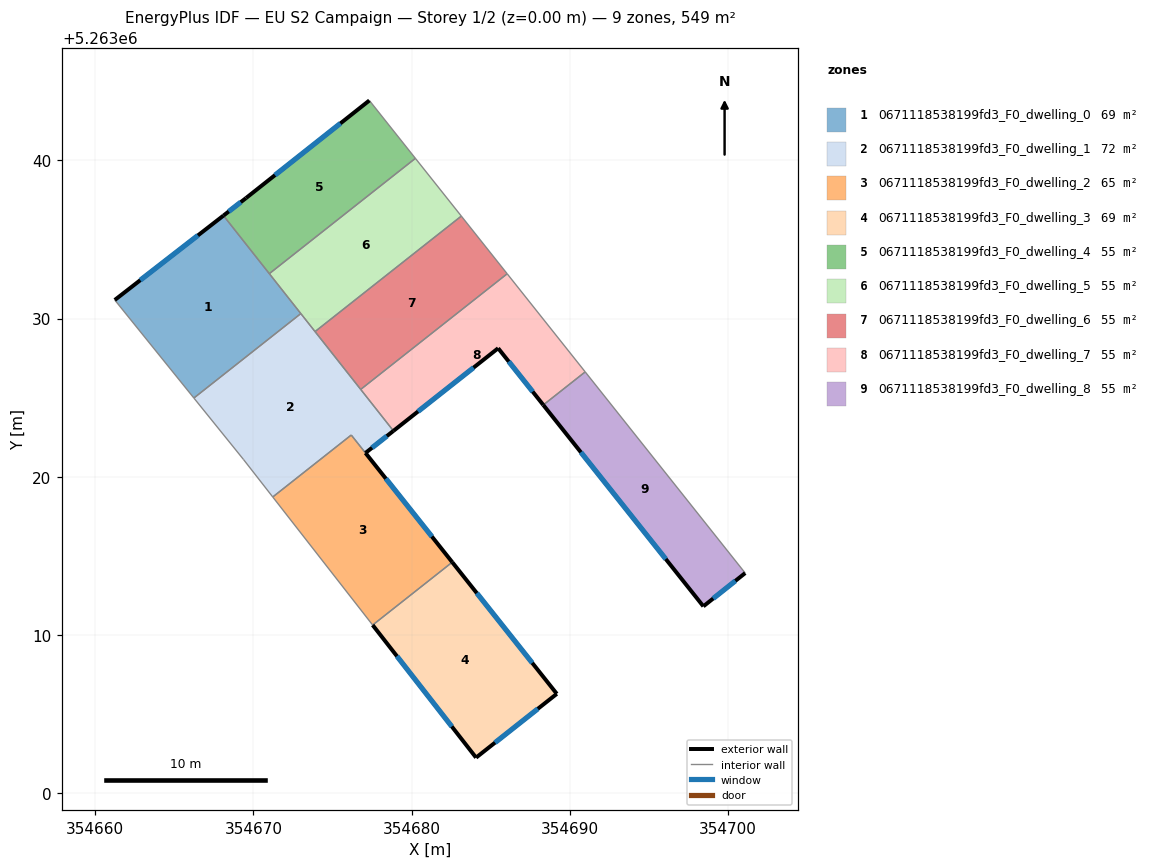
=== STOREY PLAN SPEC (per zone: floor XY polygon, exterior-wall plan segments, windows/doors) ===
zone 1: 0671118538199fd3_F0_dwelling_0  (68.6 m²)
  floor: (354668.11, 5263036.51) (354673.00, 5263030.32) (354666.24, 5263024.98) (354661.24, 5263031.18)
  exterior wall: (354668.11, 5263036.51) – (354661.24, 5263031.18)  [8.7 m]
    window: (354666.50, 5263035.26) – (354662.85, 5263032.43)  [7.3 m²]
  interior walls: 4
zone 2: 0671118538199fd3_F0_dwelling_1  (71.9 m²)
  floor: (354673.00, 5263030.32) (354678.85, 5263022.91) (354677.09, 5263021.51) (354676.19, 5263022.64) (354671.23, 5263018.73) (354669.38, 5263021.09) (354666.24, 5263024.98)
  exterior wall: (354677.09, 5263021.51) – (354678.85, 5263022.91)  [2.3 m]
    window: (354677.50, 5263021.84) – (354678.44, 5263022.58)  [1.9 m²]
  interior walls: 8
zone 3: 0671118538199fd3_F0_dwelling_2  (65.3 m²)
  floor: (354676.18, 5263022.64) (354682.57, 5263014.61) (354677.54, 5263010.63) (354671.23, 5263018.73)
  exterior wall: (354682.57, 5263014.61) – (354677.09, 5263021.51)  [8.8 m]
    window: (354681.28, 5263016.23) – (354678.37, 5263019.89)  [7.4 m²]
  interior walls: 4
zone 4: 0671118538199fd3_F0_dwelling_3  (68.6 m²)
  floor: (354682.57, 5263014.61) (354689.18, 5263006.29) (354684.08, 5263002.25) (354677.54, 5263010.63)
  exterior wall: (354689.18, 5263006.29) – (354682.57, 5263014.61)  [10.6 m]
    window: (354687.63, 5263008.24) – (354684.12, 5263012.65)  [9.0 m²]
  exterior wall: (354684.08, 5263002.25) – (354689.18, 5263006.29)  [6.5 m]
    window: (354685.27, 5263003.20) – (354687.98, 5263005.34)  [5.5 m²]
  exterior wall: (354677.54, 5263010.63) – (354684.08, 5263002.25)  [10.6 m]
    window: (354679.07, 5263008.67) – (354682.54, 5263004.22)  [9.0 m²]
  interior walls: 1
zone 5: 0671118538199fd3_F0_dwelling_4  (54.9 m²)
  floor: (354677.33, 5263043.79) (354680.24, 5263040.13) (354671.01, 5263032.84) (354668.11, 5263036.51) (354669.54, 5263037.62)
  exterior wall: (354669.54, 5263037.62) – (354668.11, 5263036.51)  [1.8 m]
    window: (354669.20, 5263037.36) – (354668.45, 5263036.77)  [1.5 m²]
  exterior wall: (354677.33, 5263043.79) – (354669.54, 5263037.62)  [9.9 m]
    window: (354675.50, 5263042.34) – (354671.37, 5263039.07)  [8.4 m²]
  interior walls: 3
zone 6: 0671118538199fd3_F0_dwelling_5  (54.9 m²)
  floor: (354680.24, 5263040.13) (354683.14, 5263036.48) (354673.90, 5263029.18) (354671.01, 5263032.84)
  interior walls: 5
zone 7: 0671118538199fd3_F0_dwelling_6  (54.9 m²)
  floor: (354683.14, 5263036.48) (354686.04, 5263032.84) (354676.78, 5263025.53) (354673.90, 5263029.18)
  interior walls: 4
zone 8: 0671118538199fd3_F0_dwelling_7  (54.9 m²)
  floor: (354686.04, 5263032.84) (354690.97, 5263026.63) (354688.32, 5263024.54) (354685.47, 5263028.13) (354678.85, 5263022.91) (354676.78, 5263025.53)
  exterior wall: (354685.47, 5263028.13) – (354688.32, 5263024.54)  [4.6 m]
    window: (354686.14, 5263027.29) – (354687.65, 5263025.39)  [3.9 m²]
  exterior wall: (354678.85, 5263022.91) – (354685.47, 5263028.13)  [8.4 m]
    window: (354680.41, 5263024.13) – (354683.92, 5263026.90)  [7.1 m²]
  interior walls: 4
zone 9: 0671118538199fd3_F0_dwelling_8  (54.9 m²)
  floor: (354690.97, 5263026.63) (354701.09, 5263013.92) (354698.44, 5263011.82) (354688.32, 5263024.54)
  exterior wall: (354698.44, 5263011.82) – (354701.09, 5263013.92)  [3.4 m]
    window: (354699.06, 5263012.31) – (354700.47, 5263013.43)  [2.9 m²]
  exterior wall: (354688.32, 5263024.54) – (354698.44, 5263011.82)  [16.3 m]
    window: (354690.70, 5263021.55) – (354696.07, 5263014.81)  [13.7 m²]
  interior walls: 2

=== DERIVED (storey summary) ===
Building: EU S2 Campaign
Storey: 1 of 2  (floor level z = 0.00 m)
Storey gross floor area: 548.8 m²
Zones on this storey: 9
  - 0671118538199fd3_F0_dwelling_0: floor 68.6 m²; exterior wall 8.7 m (26.1 m²); 1 window(s) 7.3 m²; WWR 28.1%
  - 0671118538199fd3_F0_dwelling_1: floor 71.9 m²; exterior wall 2.3 m (6.8 m²); 1 window(s) 1.9 m²; WWR 28.1%
  - 0671118538199fd3_F0_dwelling_2: floor 65.3 m²; exterior wall 8.8 m (26.5 m²); 1 window(s) 7.4 m²; WWR 28.1%
  - 0671118538199fd3_F0_dwelling_3: floor 68.6 m²; exterior wall 27.8 m (83.3 m²); 3 window(s) 23.4 m²; WWR 28.1%
  - 0671118538199fd3_F0_dwelling_4: floor 54.9 m²; exterior wall 11.7 m (35.2 m²); 2 window(s) 9.9 m²; WWR 28.1%
  - 0671118538199fd3_F0_dwelling_5: floor 54.9 m²
  - 0671118538199fd3_F0_dwelling_6: floor 54.9 m²
  - 0671118538199fd3_F0_dwelling_7: floor 54.9 m²; exterior wall 13.0 m (39.0 m²); 2 window(s) 11.0 m²; WWR 28.1%
  - 0671118538199fd3_F0_dwelling_8: floor 54.9 m²; exterior wall 19.6 m (58.9 m²); 2 window(s) 16.6 m²; WWR 28.1%
Zone adjacency (shared interzone walls):
  - 0671118538199fd3_F0_dwelling_0 ↔ 0671118538199fd3_F0_dwelling_1
  - 0671118538199fd3_F0_dwelling_0 ↔ 0671118538199fd3_F0_dwelling_4
  - 0671118538199fd3_F0_dwelling_0 ↔ 0671118538199fd3_F0_dwelling_5
  - 0671118538199fd3_F0_dwelling_1 ↔ 0671118538199fd3_F0_dwelling_2
  - 0671118538199fd3_F0_dwelling_1 ↔ 0671118538199fd3_F0_dwelling_5
  - 0671118538199fd3_F0_dwelling_1 ↔ 0671118538199fd3_F0_dwelling_6
  - 0671118538199fd3_F0_dwelling_1 ↔ 0671118538199fd3_F0_dwelling_7
  - 0671118538199fd3_F0_dwelling_2 ↔ 0671118538199fd3_F0_dwelling_3
  - 0671118538199fd3_F0_dwelling_4 ↔ 0671118538199fd3_F0_dwelling_5
  - 0671118538199fd3_F0_dwelling_5 ↔ 0671118538199fd3_F0_dwelling_6
  - 0671118538199fd3_F0_dwelling_6 ↔ 0671118538199fd3_F0_dwelling_7
  - 0671118538199fd3_F0_dwelling_7 ↔ 0671118538199fd3_F0_dwelling_8